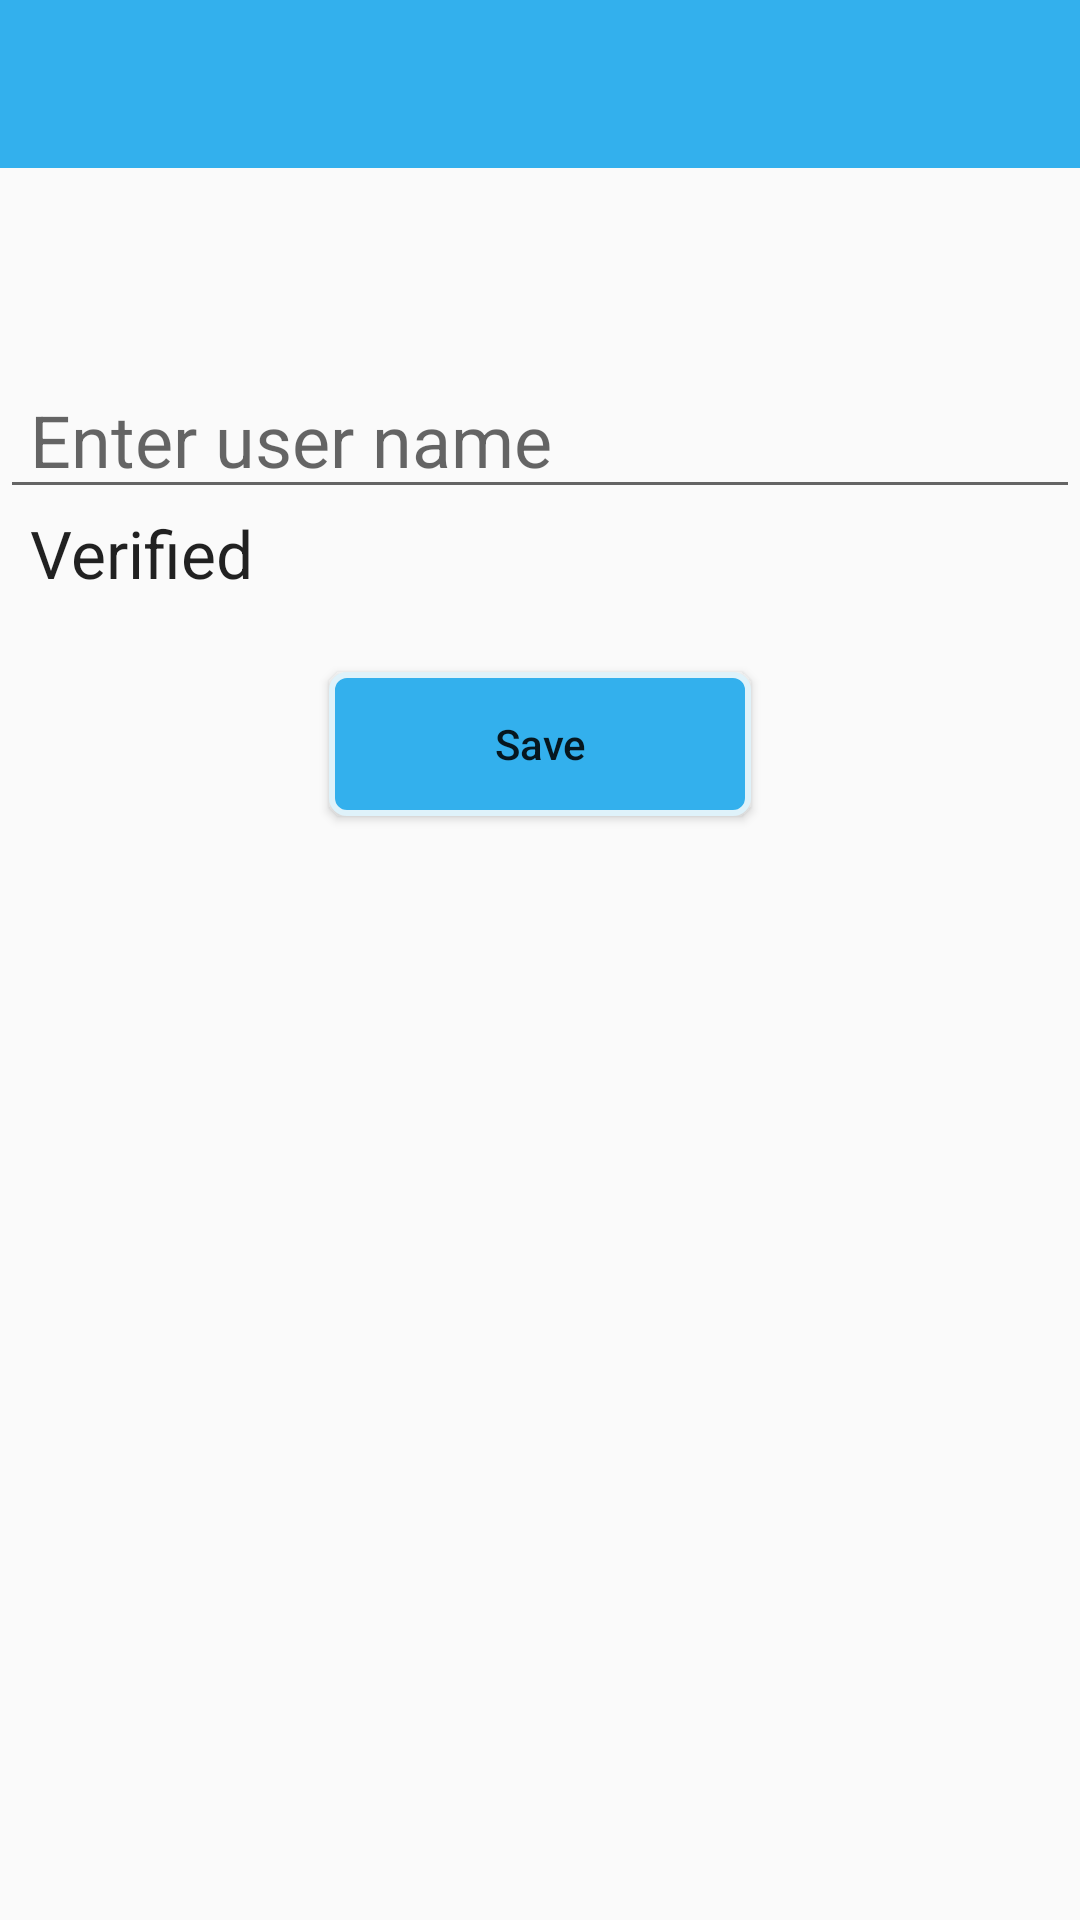

Here is an Android app screen rendered from its layout file. Give the layout XML and the strings, colors and styles it references.
<!-- AndroidManifest.xml: application theme AppTheme -->
<!-- res/layout/activity_profile.xml -->
<?xml version="1.0" encoding="utf-8"?>
<LinearLayout xmlns:android="http://schemas.android.com/apk/res/android"
              xmlns:tools="http://schemas.android.com/tools"
              android:layout_width="match_parent"
              android:layout_height="match_parent"
              android:orientation="vertical"
              tools:context="com.cs467.capstone.ProfileActivity">

	<android.support.v7.widget.Toolbar
		android:id="@+id/toolbar"
		android:layout_width="match_parent"
		android:layout_height="wrap_content"
		android:background="@color/colorPrimary" />

	<TextView
		android:layout_width="match_parent"
		android:layout_height="wrap_content"
		android:textAlignment="center"
		android:textAppearance="@style/Base.TextAppearance.AppCompat.Medium" />

	<RelativeLayout
		android:layout_width="match_parent"
		android:layout_height="wrap_content">

		<ImageView
			android:id="@+id/imageView"
			android:layout_width="148dp"
			android:layout_centerHorizontal="true"
			android:background="@drawable/icon_camera"
			android:scaleType="centerCrop" android:layout_marginTop="20dp" android:layout_marginBottom="20dp"
			android:layout_marginLeft="20dp" android:layout_marginStart="20dp" android:layout_marginEnd="20dp"
			android:layout_marginRight="20dp" android:layout_height="wrap_content"/>

		<ProgressBar
			android:id="@+id/progressbar"
			android:layout_width="wrap_content"
			android:layout_height="wrap_content"
			android:layout_centerHorizontal="true"
			android:layout_centerVertical="true"
			android:visibility="gone" />

	</RelativeLayout>

	<EditText
		android:id="@+id/editTextDisplayName"
		android:layout_width="match_parent"
		android:layout_height="wrap_content"
		android:hint="Enter user name" android:textSize="24sp"
		android:paddingLeft="10dp"
		android:paddingRight="10dp"/>

	<TextView
		android:id="@+id/textViewVerified"
		android:layout_width="match_parent"
		android:layout_height="wrap_content"
		android:text="Verified"
		android:textAppearance="@style/Base.TextAppearance.AppCompat.Large"
		android:paddingLeft="10dp"
		android:paddingRight="10dp"/>

	<Button
		android:id="@+id/buttonSave"
		android:layout_width="wrap_content"
		android:layout_height="wrap_content"
		android:layout_gravity="center"
		android:layout_marginTop="25dp"
		android:background="@drawable/rounded_button_solid"
		android:paddingLeft="55dp"
		android:paddingRight="55dp"
		android:text="Save"
		android:textAllCaps="false"/>


</LinearLayout>
<!-- resources referenced by this layout -->
<resources>
  <color name="colorPrimary">#33b0ed</color>
  <!-- drawable rounded_button_solid (drawable) -->
  <?xml version="1.0" encoding="utf-8"?>
  <shape xmlns:android="http://schemas.android.com/apk/res/android"
         android:shape="rectangle">
  
  	<corners android:radius="5dp" />
  	<solid android:color="@color/colorPrimary" />
  	<stroke
  		android:width="2dp"
  		android:color="@color/colorAccent" />
  </shape>
  <style name="AppTheme" parent="Theme.AppCompat.Light.NoActionBar">
          
          <item name="colorPrimary">@color/colorPrimary</item>
          <item name="colorPrimaryDark">@color/colorPrimaryDark</item>
          <item name="colorAccent">@color/colorAccent</item>
      </style>
  <color name="colorAccent">#dff2fa</color>
  <color name="colorPrimaryDark">#138DC8</color>
</resources>
